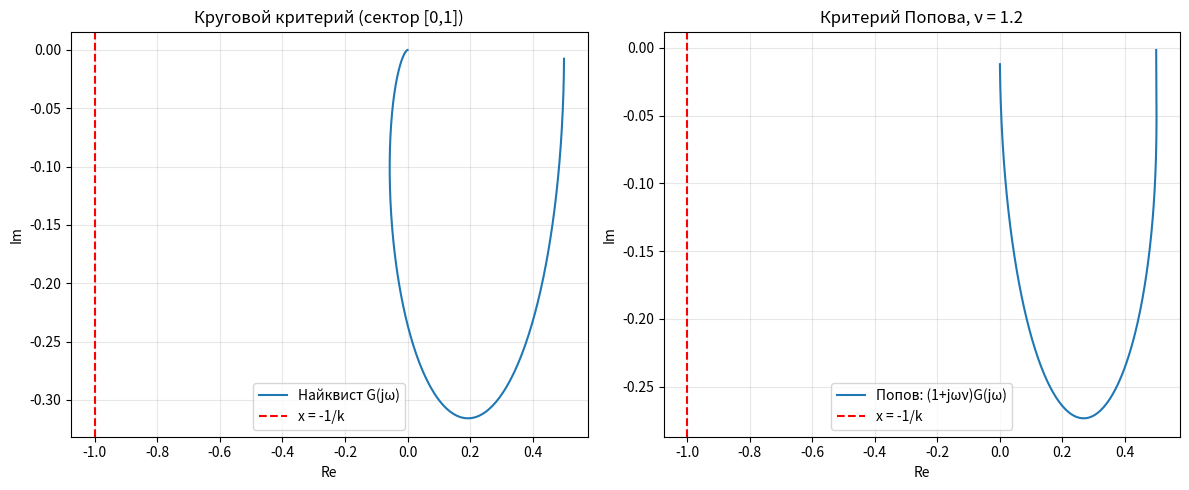

Reproduce this figure in Python. (Note: this script raises an exception after producing the figure.)
import numpy as np
import matplotlib.pyplot as plt
from scipy import signal
from scipy.integrate import solve_ivp


def phi_sat(s, k=1.0):
    """Сектор [0, k]: насыщение."""
    return np.clip(s, -k, k)


def lurie_rhs(t, x, A, b, c, k):
    sigma = float(np.dot(c, x))
    return A @ x + b * phi_sat(sigma, k=k)


def simulate_time_response():
    # Линейная часть: G(s) = 1 / ((s+1)(s+2)) = 1/(s^2 + 3s + 2)
    # Это дает гурвицеву матрицу A
    A = np.array([[-1.0, 1.0], [0.0, -2.0]])
    b = np.array([0.0, 1.0])
    c = np.array([1.0, 0.0])
    k_sector = 1.0

    x0 = np.array([0.8, -0.6])
    t_span = (0.0, 10.0)
    t_eval = np.linspace(*t_span, 800)

    sol = solve_ivp(
        lurie_rhs,
        t_span,
        x0,
        t_eval=t_eval,
        args=(A, b, c, k_sector),
        rtol=1e-7,
        atol=1e-9,
        max_step=0.05,
    )

    t = sol.t
    x1, x2 = sol.y
    sigma = c[0] * x1 + c[1] * x2
    phi = phi_sat(sigma, k=k_sector)
    return t, x1, x2, sigma, phi


def plot_nyquist_popov():
    # G(s) = 1 / ((s+1)(s+2)) = 1/(s^2 + 3s + 2)
    num = [1.0]
    den = [1.0, 3.0, 2.0]
    sys = signal.lti(num, den)

    w = np.logspace(-2, 2, 500)
    w, mag, phase = signal.bode(sys, w=w)
    _, H = signal.freqresp(sys, w=w)

    # Попов-модификация
    nu = 1.2
    popov_curve = (1 + 1j * w * nu) * H

    fig, ax = plt.subplots(1, 2, figsize=(12, 5))
    ax[0].plot(H.real, H.imag, label="Найквист G(jω)")
    ax[0].axvline(x=-1.0, color="r", linestyle="--", label="x = -1/k")
    ax[0].set_title("Круговой критерий (сектор [0,1])")
    ax[0].set_xlabel("Re")
    ax[0].set_ylabel("Im")
    ax[0].grid(True, alpha=0.3)
    ax[0].legend()

    ax[1].plot(popov_curve.real, popov_curve.imag, label="Попов: (1+jων)G(jω)")
    ax[1].axvline(x=-1.0, color="r", linestyle="--", label="x = -1/k")
    ax[1].set_title(f"Критерий Попова, ν = {nu}")
    ax[1].set_xlabel("Re")
    ax[1].set_ylabel("Im")
    ax[1].grid(True, alpha=0.3)
    ax[1].legend()

    plt.tight_layout()
    out_path = "../images/nyquist_popov.png"
    plt.savefig(out_path, dpi=200)
    print(f"Сохранено: {out_path}")


def plot_time_response():
    t, x1, x2, sigma, phi = simulate_time_response()
    fig, ax = plt.subplots(2, 2, figsize=(12, 8))

    ax[0, 0].plot(t, x1, label="x1")
    ax[0, 0].plot(t, x2, label="x2")
    ax[0, 0].set_title("Состояния x1, x2")
    ax[0, 0].grid(True, alpha=0.3)
    ax[0, 0].legend()

    ax[0, 1].plot(t, sigma, label="σ = cᵀx")
    ax[0, 1].plot(t, phi, label="φ(σ)")
    ax[0, 1].set_title("Сигнал σ и нелинейность φ(σ)")
    ax[0, 1].grid(True, alpha=0.3)
    ax[0, 1].legend()

    ax[1, 0].plot(x1, x2)
    ax[1, 0].set_title("Фазовый портрет")
    ax[1, 0].set_xlabel("x1")
    ax[1, 0].set_ylabel("x2")
    ax[1, 0].grid(True, alpha=0.3)

    ax[1, 1].plot(t, np.sqrt(x1 ** 2 + x2 ** 2))
    ax[1, 1].set_title("Норма состояния ||x||")
    ax[1, 1].grid(True, alpha=0.3)

    plt.tight_layout()
    out_path = "../images/time_response.png"
    plt.savefig(out_path, dpi=200)
    print(f"Сохранено: {out_path}")


def main():
    plot_nyquist_popov()
    plot_time_response()


if __name__ == "__main__":
    main()
